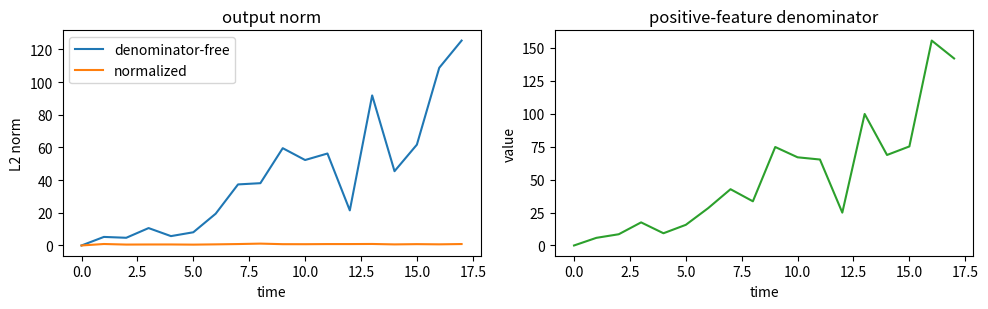

Reproduce this figure in Python.
import numpy as np
import matplotlib.pyplot as plt

np.set_printoptions(precision=4, suppress=True)
rng = np.random.default_rng(260827763)

def elu_plus_one(x):
    # 양수 feature map: ELU(x) + 1.
    return np.where(x >= 0.0, x + 1.0, np.exp(x))

T, d, d_v = 18, 4, 3
keys = rng.normal(size=(T, d))
queries = keys + 0.05 * rng.normal(size=(T, d))
values = rng.normal(size=(T, d_v))

key_features = elu_plus_one(keys)
query_features = elu_plus_one(queries)
x_shifted = np.zeros_like(key_features)
x_shifted[1:] = key_features[:-1]

print("x:", x_shifted.shape, "values:", values.shape)
print("state shape:", (d, d_v), "output shape:", (T, d_v))

def explicit_prefix(x, y, q):
    outputs = []
    states = []
    for t in range(len(x)):
        state_t = sum(
            (np.outer(x[j], y[j]) for j in range(t + 1)),
            start=np.zeros((x.shape[1], y.shape[1])),
        )
        states.append(state_t)
        outputs.append(state_t.T @ q[t])
    return np.stack(outputs), np.stack(states)

def recurrent_prefix(x, y, q):
    state = np.zeros((x.shape[1], y.shape[1]))
    outputs, states = [], []
    for t in range(len(x)):
        state = state + np.outer(x[t], y[t])
        states.append(state.copy())
        outputs.append(state.T @ q[t])
    return np.stack(outputs), np.stack(states)

out_explicit, states_explicit = explicit_prefix(x_shifted, values, query_features)
out_recurrent, states_recurrent = recurrent_prefix(x_shifted, values, query_features)

max_output_error = np.max(np.abs(out_explicit - out_recurrent))
max_state_error = np.max(np.abs(states_explicit - states_recurrent))
print(f"maximum output error: {max_output_error:.3e}")
print(f"maximum state error : {max_state_error:.3e}")

np.testing.assert_allclose(out_explicit, out_recurrent, atol=1e-12)
np.testing.assert_allclose(states_explicit, states_recurrent, atol=1e-12)

cutoff = 9
future_changed = values.copy()
future_changed[cutoff + 1:] += 100.0
out_changed, _ = recurrent_prefix(x_shifted, future_changed, query_features)

prefix_delta = np.max(np.abs(out_changed[: cutoff + 1] - out_recurrent[: cutoff + 1]))
suffix_delta = np.max(np.abs(out_changed[cutoff + 1:] - out_recurrent[cutoff + 1:]))
print(f"prefix delta: {prefix_delta:.3e}")
print(f"suffix delta: {suffix_delta:.3e}")

assert prefix_delta == 0.0
assert suffix_delta > 1.0

def normalized_recurrent(x, y, q, eps=1e-8):
    state = np.zeros((x.shape[1], y.shape[1]))
    normalizer = np.zeros(x.shape[1])
    outputs, denominators = [], []
    for t in range(len(x)):
        state += np.outer(x[t], y[t])
        normalizer += x[t]
        denominator = float(normalizer @ q[t] + eps)
        outputs.append((state.T @ q[t]) / denominator)
        denominators.append(denominator)
    return np.stack(outputs), np.asarray(denominators)

out_normalized, denominators = normalized_recurrent(
    x_shifted, values, query_features
)

fig, axes = plt.subplots(1, 2, figsize=(10, 3.2))
axes[0].plot(np.linalg.norm(out_recurrent, axis=1), label="denominator-free")
axes[0].plot(np.linalg.norm(out_normalized, axis=1), label="normalized")
axes[0].set(title="output norm", xlabel="time", ylabel="L2 norm")
axes[0].legend()
axes[1].plot(denominators, color="tab:green")
axes[1].set(title="positive-feature denominator", xlabel="time", ylabel="value")
fig.tight_layout()
plt.show()

assert np.all(np.isfinite(out_normalized))
assert np.all(denominators > 0.0)
